Image classification data set "data" (Ayshamahshoofa/Smart-Skincare on GitHub). Class labels (17): basal cell carcinoma, darier s disease, epidermolysis bullosa pruriginosa, Hailey-Hailey disease, herpes simplex, impetigo, larva migrans, leprosy borderline, leprosy lepromatous, leprosy tuberculoid, lupus erythematosus chronicus discoides, melanoma, mycosis fungoides, papilomatosis confluentes and reticulate, pediculosis capitis, psoriasis, tungiasis.

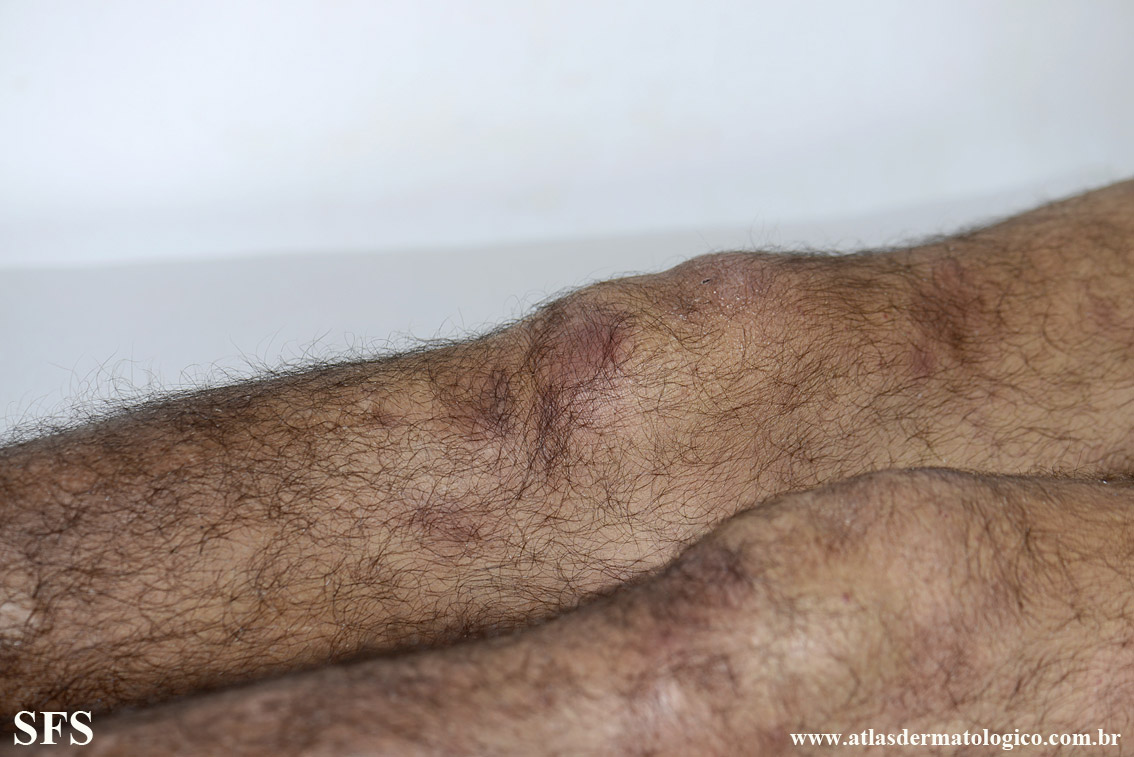
Label: leprosy lepromatous

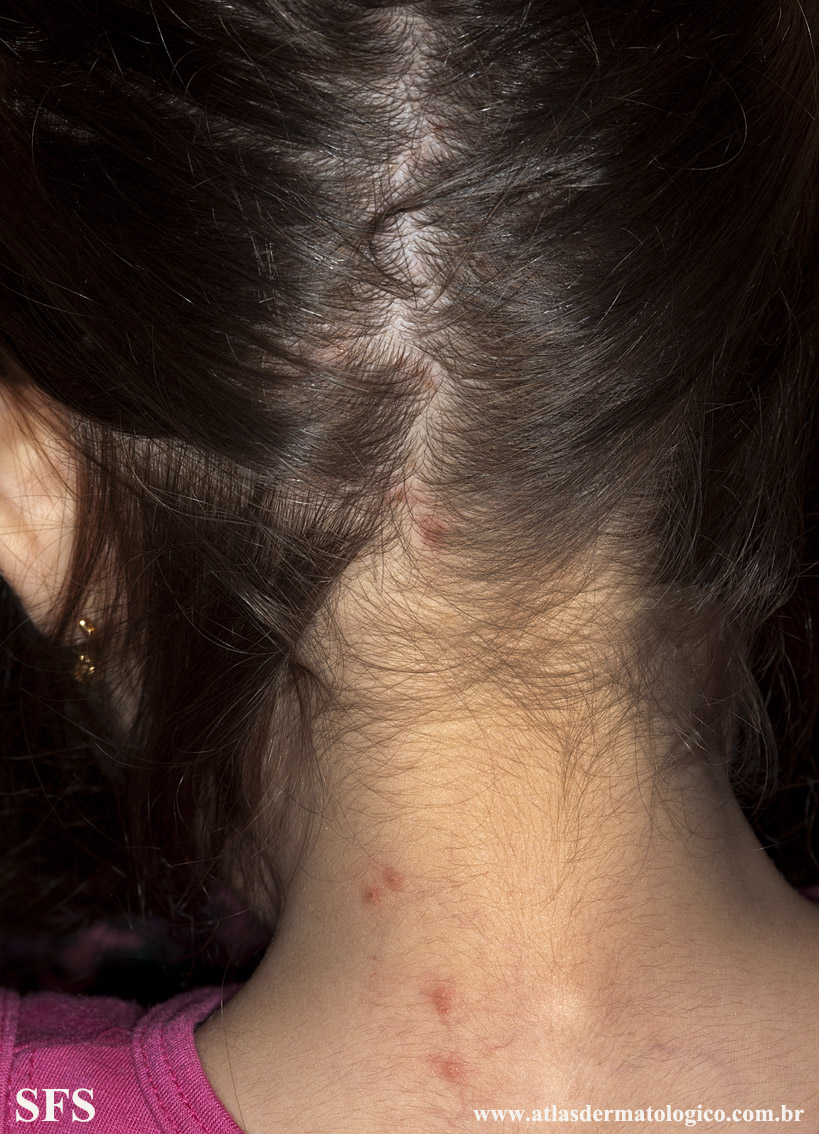
Label: pediculosis capitis

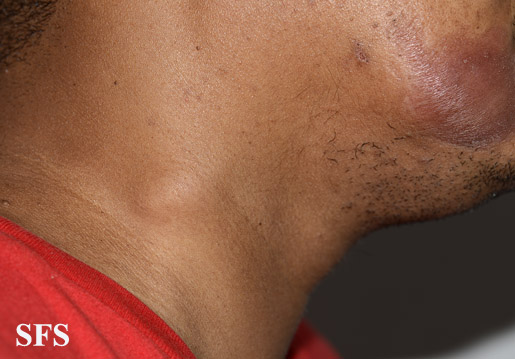
Label: leprosy tuberculoid

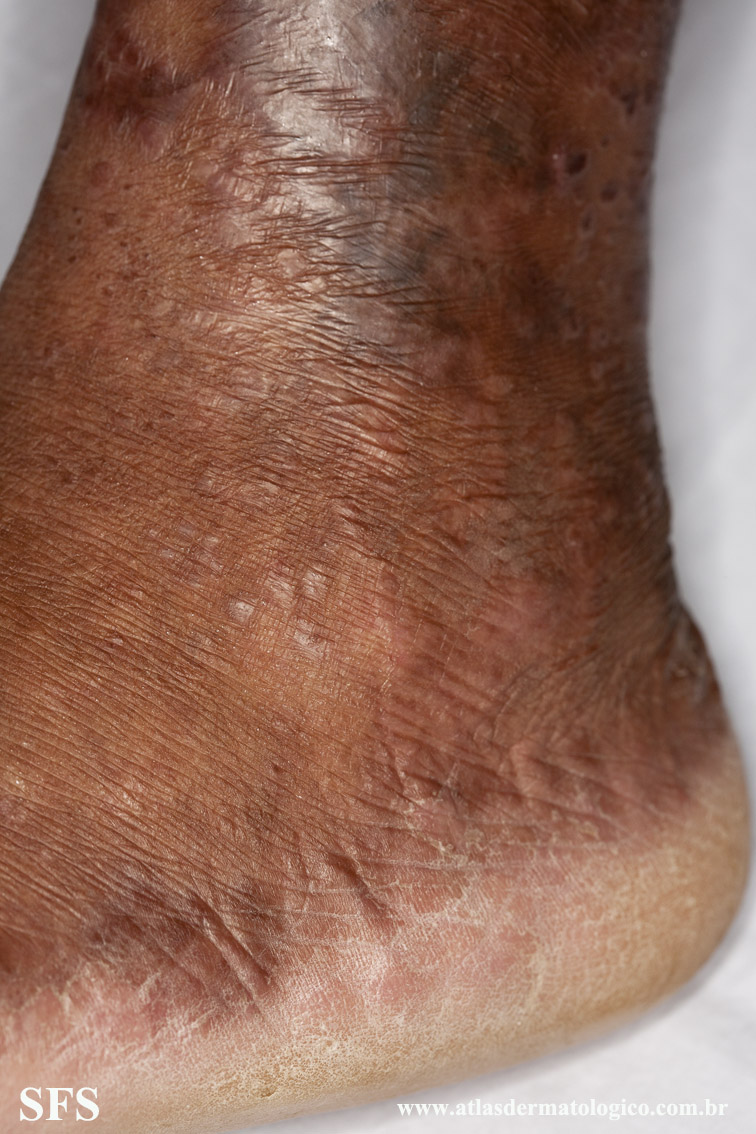
Label: epidermolysis bullosa pruriginosa

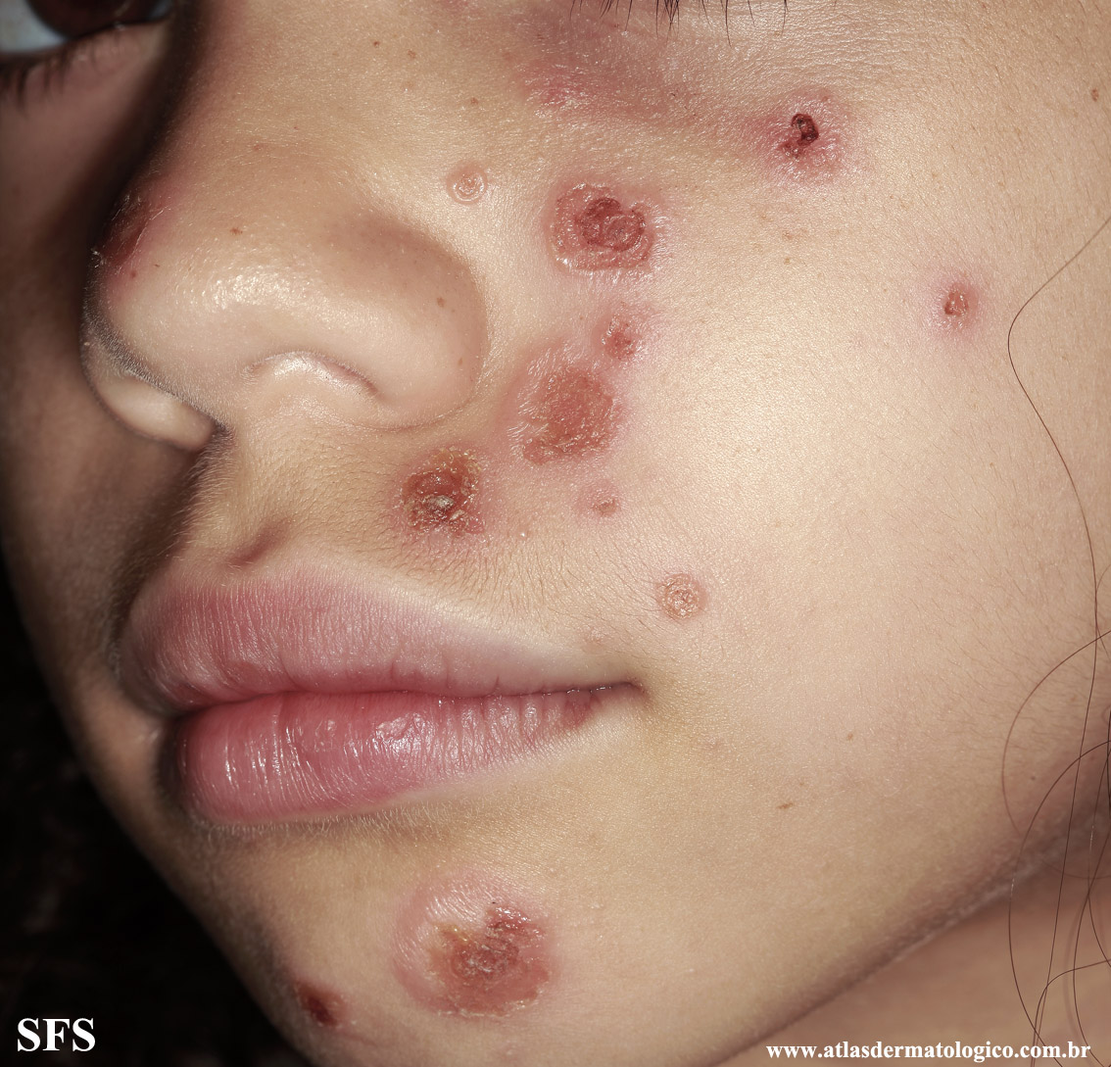
Label: impetigo

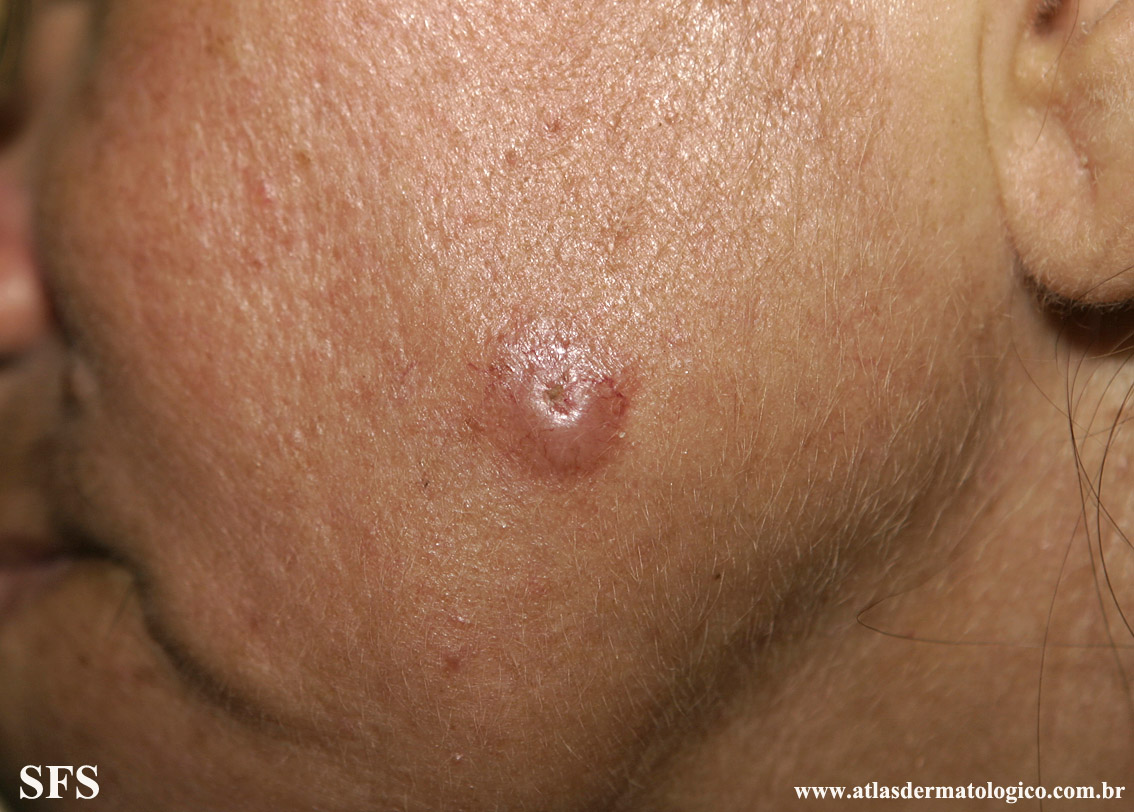
Label: basal cell carcinoma
